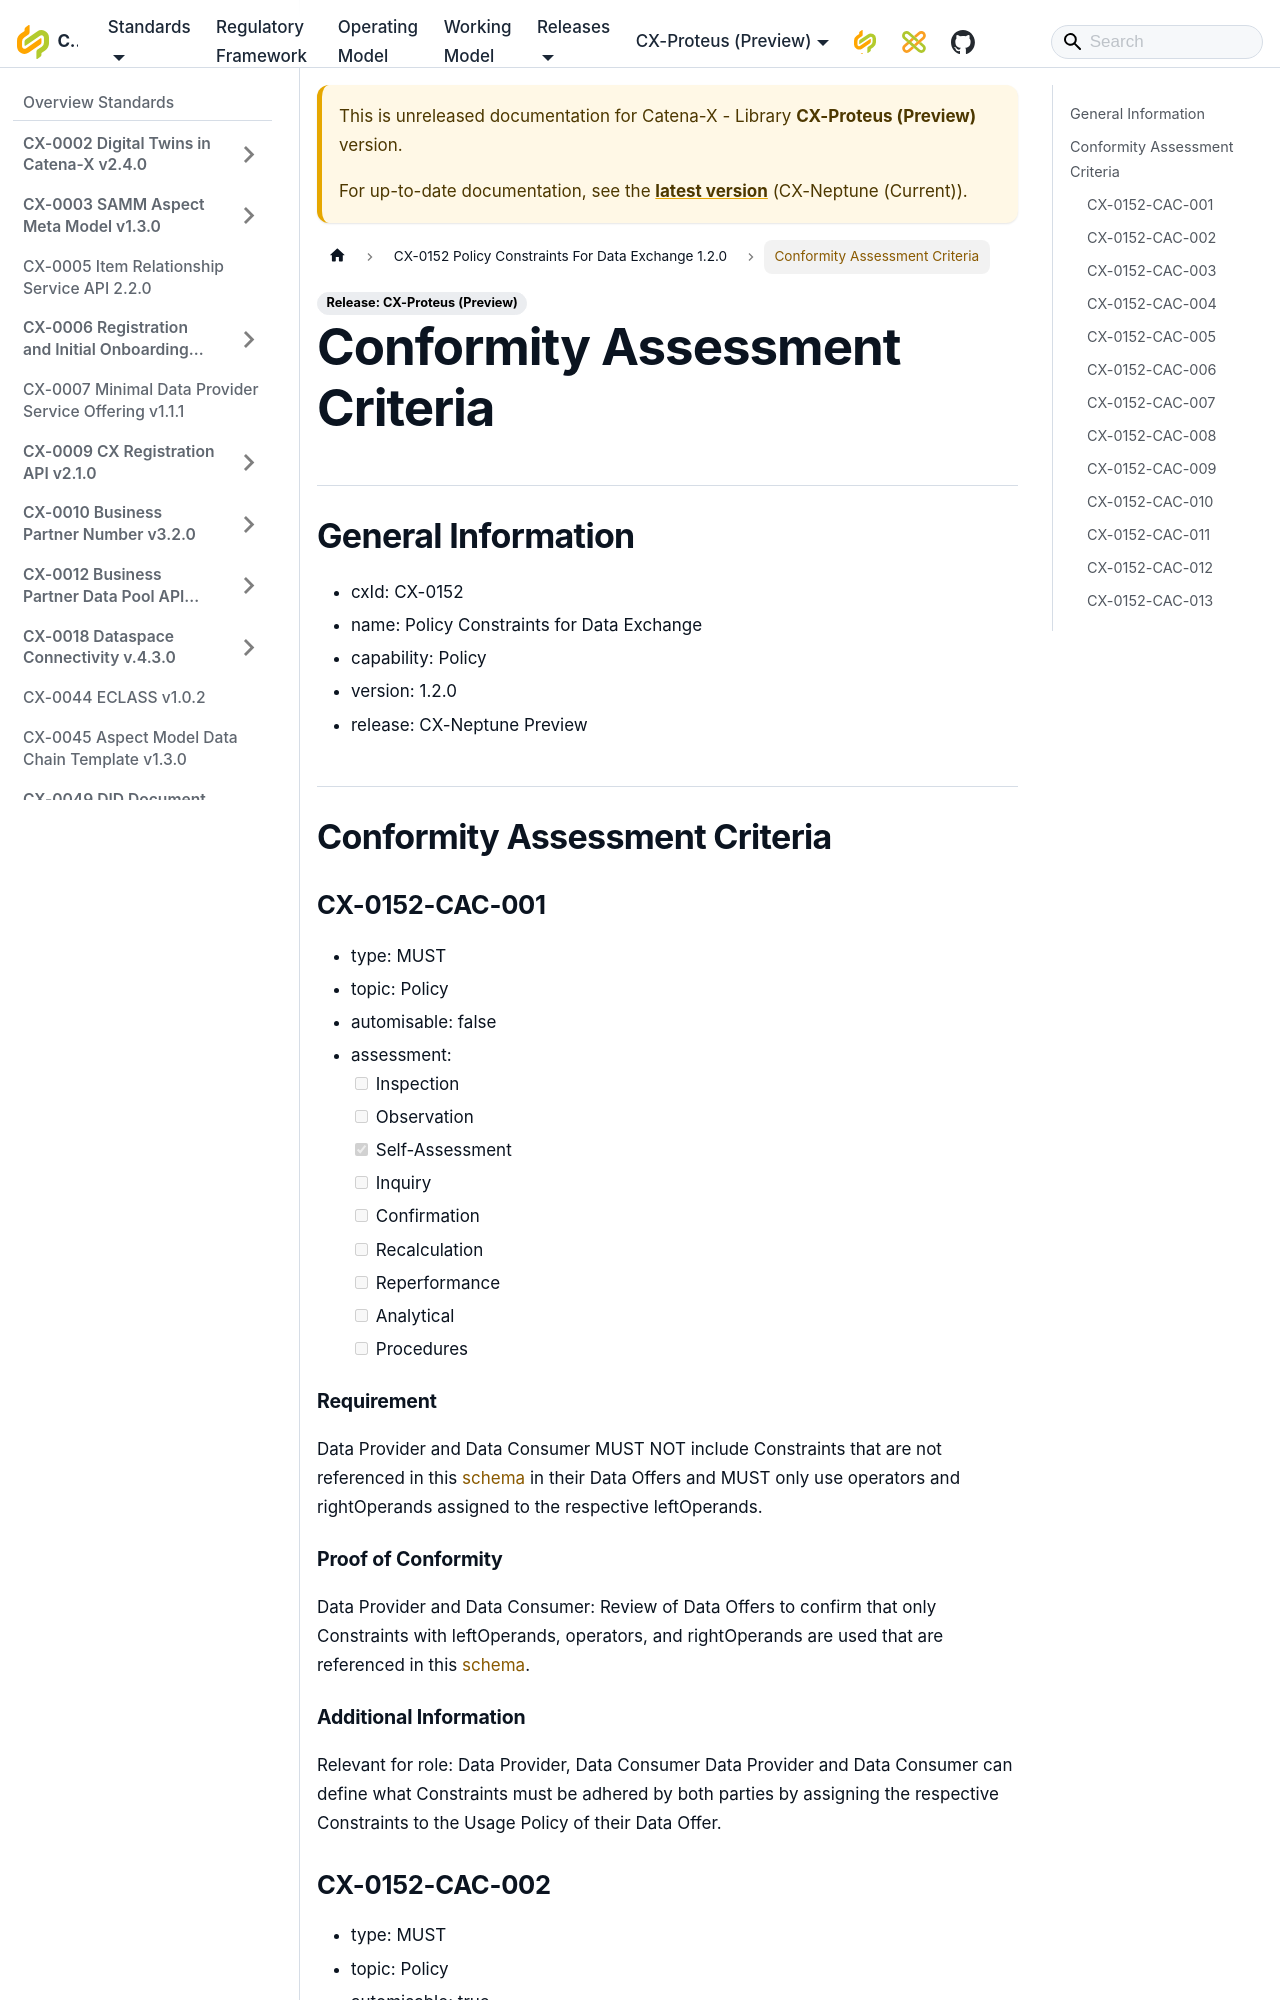

repository: catenax-eV/catenax-ev.github.io · page: docs/next/standards/CX-0152-PolicyConstrainsForDataExchange/CX-0152-CAC.html · generator: docusaurus

# Conformity Assessment Criteria

## General Information

- cxId: CX-0152
- name: Policy Constraints for Data Exchange
- capability: Policy
- version: 1.2.0
- release: CX-Neptune Preview

## Conformity Assessment Criteria

### CX-0152-CAC-001

- type: MUST
- topic: Policy
- automisable: false
- assessment:
  - [ ] Inspection
  - [ ] Observation
  - [x] Self-Assessment
  - [ ] Inquiry
  - [ ] Confirmation
  - [ ] Recalculation
  - [ ] Reperformance
  - [ ] Analytical
  - [ ] Procedures

#### Requirement

Data Provider and Data Consumer MUST NOT include Constraints that are not referenced in this [schema](https://w3id.org/catenax/2025/9/policy/schema/atomic-constraint-schemas.json) in their Data Offers and MUST only use operators and rightOperands assigned to the respective leftOperands.

#### Proof of Conformity

Data Provider and Data Consumer: Review of Data Offers to confirm that only Constraints with leftOperands, operators, and rightOperands are used that are referenced in this [schema](https://w3id.org/catenax/2025/9/policy/schema/atomic-constraint-schemas.json).

#### Additional Information

Relevant for role: Data Provider, Data Consumer
Data Provider and Data Consumer can define what Constraints must be adhered by both parties by assigning the respective Constraints to the Usage Policy of their Data Offer.

### CX-0152-CAC-002

- type: MUST
- topic: Policy
- automisable: true
- assessment:
  - [ ] Inspection
  - [ ] Observation
  - [ ] Self-Assessment
  - [ ] Inquiry
  - [x] Confirmation
  - [ ] Recalculation
  - [ ] Reperformance
  - [ ] Analytical
  - [ ] Procedures
